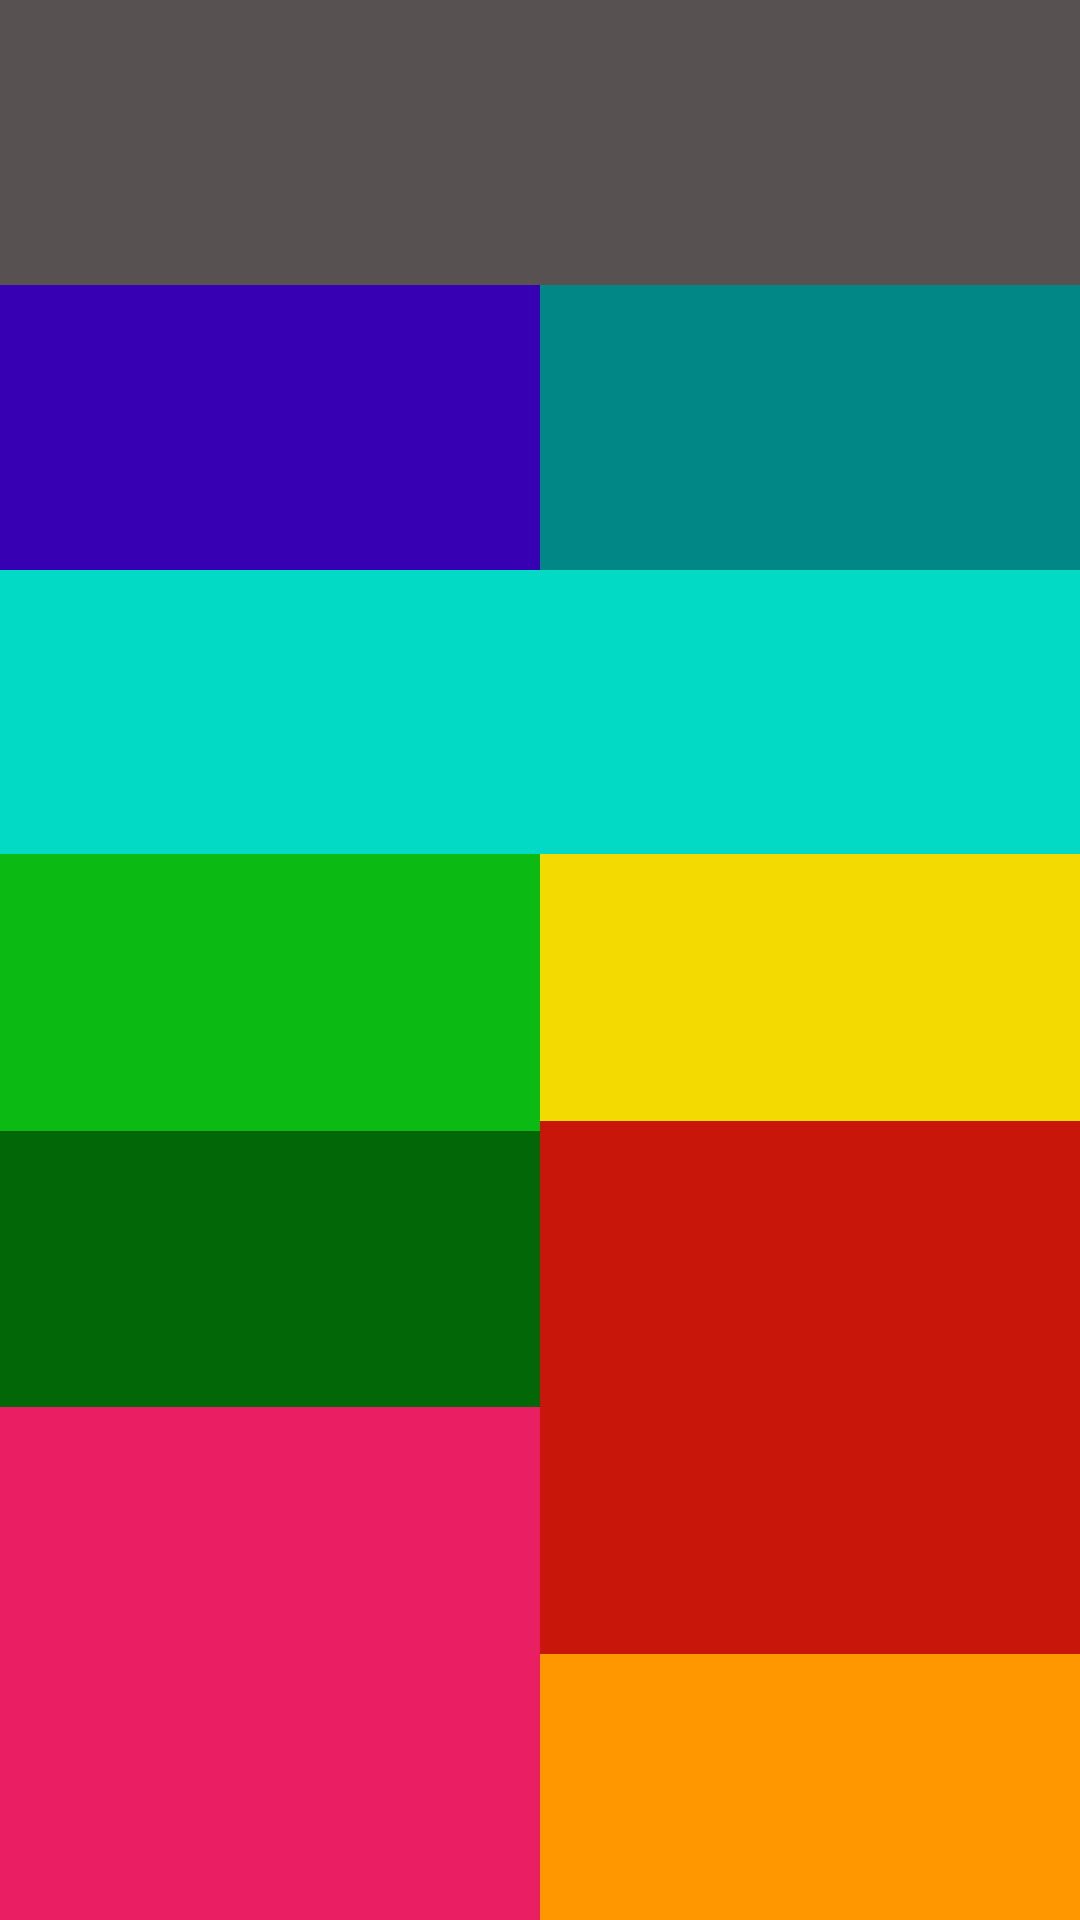

Produce the Android XML layout that renders to this screen, including the resource entries it uses.
<!-- AndroidManifest.xml: application theme Theme.Hm3 -->
<!-- res/layout/activity_hme1.xml -->
<?xml version="1.0" encoding="utf-8"?>
<LinearLayout xmlns:android="http://schemas.android.com/apk/res/android"
    xmlns:app="http://schemas.android.com/apk/res-auto"
    xmlns:tools="http://schemas.android.com/tools"
    android:layout_width="match_parent"
    android:layout_height="match_parent"
    tools:context=".MainActivity">
    <LinearLayout
        android:orientation="vertical"
        android:layout_weight="1"
        android:layout_width="match_parent"
        android:layout_height="match_parent">

        <LinearLayout
            android:layout_weight="1"
            android:orientation="vertical"
            android:background="@color/white"
            android:layout_width="match_parent"
            android:layout_height="match_parent">

            <LinearLayout
                android:layout_weight="0.5"
                android:orientation="horizontal"
                android:layout_width="match_parent"
                android:background="#EB4A4343"
                android:layout_height="match_parent">



            </LinearLayout>

            <LinearLayout
                android:layout_weight="0.5"
                android:orientation="horizontal"
                android:background="@color/purple_700"
                android:layout_width="match_parent"
                android:layout_height="match_parent">

                <LinearLayout
                    android:layout_weight="1"
                    android:orientation="horizontal"
                    android:background="@color/purple_700"
                    android:layout_width="match_parent"
                    android:layout_height="match_parent">

                </LinearLayout>

                <LinearLayout
                    android:layout_weight="1"
                    android:orientation="horizontal"
                    android:background="@color/teal_700"
                    android:layout_width="match_parent"
                    android:layout_height="match_parent">

                </LinearLayout>

            </LinearLayout>



            <LinearLayout
                android:layout_weight="0.5"
                android:orientation="horizontal"
                android:layout_width="match_parent"
                android:background="@color/teal_200"
                android:layout_height="match_parent">



            </LinearLayout>

        </LinearLayout>


        <LinearLayout
            android:orientation="horizontal"
            android:layout_weight="0.8"
            android:layout_width="match_parent"
            android:layout_height="match_parent">

            <LinearLayout
                android:orientation="vertical"
                android:layout_weight="1"
                android:layout_width="match_parent"
                android:layout_height="match_parent">

                <LinearLayout
                    android:layout_width="match_parent"
                    android:layout_height="match_parent"
                    android:background="#0BBA12"
                    android:layout_weight="1">

                </LinearLayout>

                <LinearLayout
                    android:layout_weight="1"
                    android:layout_width="match_parent"
                    android:background="#026706"
                    android:layout_height="match_parent">

                </LinearLayout>

                <LinearLayout
                    android:layout_weight="0.7"
                    android:layout_width="match_parent"
                    android:background="#E91E63"
                    android:layout_height="match_parent">

                </LinearLayout>
            </LinearLayout>

            <LinearLayout
                android:orientation="vertical"
                android:weightSum="8"
                android:layout_weight="1"
                android:layout_width="match_parent"
                android:layout_height="match_parent">
                <LinearLayout
                    android:layout_weight="3"
                    android:layout_width="match_parent"
                    android:background="#F3DA00"
                    android:layout_height="match_parent">

                </LinearLayout>

                <LinearLayout
                    android:layout_weight="2"
                    android:layout_width="match_parent"
                    android:background="#C8170A"
                    android:layout_height="match_parent">

                </LinearLayout>


                <LinearLayout
                    android:layout_weight="3"
                    android:layout_width="match_parent"
                    android:background="#FF9800"
                    android:layout_height="match_parent">

                </LinearLayout>

            </LinearLayout>

        </LinearLayout>

    </LinearLayout>

</LinearLayout>
<!-- resources referenced by this layout -->
<resources>
  <style name="Theme.Hm3" parent="Theme.MaterialComponents.DayNight.DarkActionBar">
          
          <item name="colorPrimary">@color/purple_500</item>
          <item name="colorPrimaryVariant">@color/purple_700</item>
          <item name="colorOnPrimary">@color/white</item>
          
          <item name="colorSecondary">@color/teal_200</item>
          <item name="colorSecondaryVariant">@color/teal_700</item>
          <item name="colorOnSecondary">@color/black</item>
          
          <item name="android:statusBarColor">?attr/colorPrimaryVariant</item>
          
      </style>
  <!-- not gathered from this repository: default colours our renderer supplied (Android Studio template values) -->
  <color name="purple_500">#FF6200EE</color>
  <color name="purple_700">#FF3700B3</color>
  <color name="teal_200">#FF03DAC5</color>
  <color name="teal_700">#FF018786</color>
  <color name="black">#FF000000</color>
  <color name="white">#FFFFFFFF</color>
</resources>
